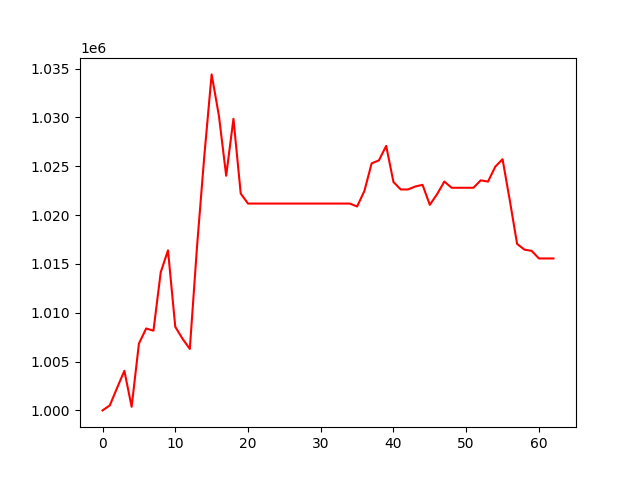

The file beside this chart, header and first rows:
, 0
0, 1000000
1, 1000513
2, 1002303
3, 1004054
4, 1000368
5, 1006837
6, 1008389
7, 1008162
8, 1014143
9, 1016388
10, 1008555
11, 1007337
12, 1006296
13, 1016856
14, 1026117
15, 1034402
16, 1030172
17, 1024030
18, 1029859
19, 1022200
20, 1021178
21, 1021178
22, 1021178
23, 1021178
24, 1021178
25, 1021178
26, 1021178
27, 1021178
28, 1021178
29, 1021178
30, 1021178
31, 1021178
32, 1021178
33, 1021178
34, 1021178
35, 1020876
36, 1022458
37, 1025292
38, 1025597
39, 1027084
40, 1023386
41, 1022621
42, 1022621
43, 1022922
44, 1023097
45, 1021046
46, 1022139
47, 1023432
48, 1022794
49, 1022794
50, 1022794
51, 1022794
52, 1023556
53, 1023427
54, 1024953
55, 1025719
56, 1021495
57, 1017048
58, 1016464
59, 1016334
... 3 more rows
